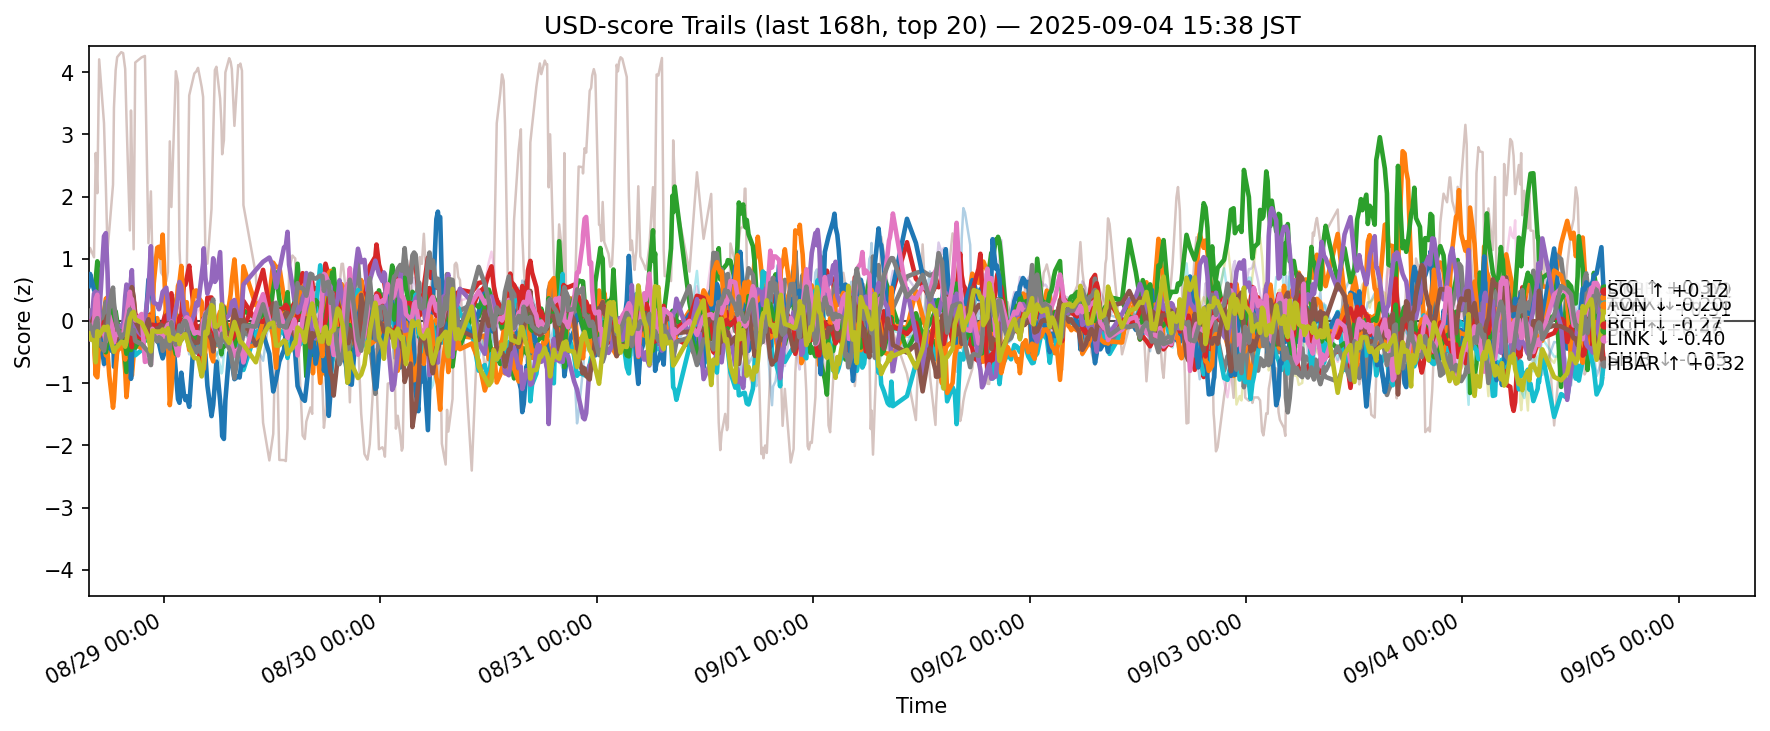

Values plotted in this chart, from the file beside it:
ts, side, symbol, score
2025-08-28 06:41:13.751531+00:00, usd, ADA, -0.1479
2025-08-28 06:41:13.751531+00:00, usd, AVAX, -0.1929
2025-08-28 06:41:13.751531+00:00, usd, BCH, 0.03924
2025-08-28 06:41:13.751531+00:00, usd, BNB, 0.1509
2025-08-28 06:41:13.751531+00:00, usd, BTC, 0.1265
2025-08-28 06:41:13.751531+00:00, usd, CRO, 1.055
2025-08-28 06:41:13.751531+00:00, usd, DOGE, -0.01248
2025-08-28 06:41:13.751531+00:00, usd, ETH, 0.07394
2025-08-28 06:41:13.751531+00:00, usd, HBAR, -0.1987
2025-08-28 06:41:13.751531+00:00, usd, HYPE, 0.5584
2025-08-28 06:41:13.751531+00:00, usd, LINK, -0.1881
2025-08-28 06:41:13.751531+00:00, usd, LTC, -0.04101
2025-08-28 06:41:13.751531+00:00, usd, SHIB, -0.09915
2025-08-28 06:41:13.751531+00:00, usd, SOL, -0.1933
2025-08-28 06:41:13.751531+00:00, usd, SUI, -0.1349
2025-08-28 06:41:13.751531+00:00, usd, TON, -0.2495
2025-08-28 06:41:13.751531+00:00, usd, TRX, -0.05121
2025-08-28 06:41:13.751531+00:00, usd, UNI, -0.1379
2025-08-28 06:41:13.751531+00:00, usd, XLM, -0.2007
2025-08-28 06:41:13.751531+00:00, usd, XRP, -0.2098
2025-08-28 06:50:33.751559+00:00, usd, ADA, -0.09622
2025-08-28 06:50:33.751559+00:00, usd, AVAX, -0.2206
2025-08-28 06:50:33.751559+00:00, usd, BCH, -0.09423
2025-08-28 06:50:33.751559+00:00, usd, BNB, 0.1095
2025-08-28 06:50:33.751559+00:00, usd, BTC, 0.05849
2025-08-28 06:50:33.751559+00:00, usd, CRO, 1.174
2025-08-28 06:50:33.751559+00:00, usd, DOGE, 0.1054
2025-08-28 06:50:33.751559+00:00, usd, ETH, 0.1682
2025-08-28 06:50:33.751559+00:00, usd, HBAR, -0.2185
2025-08-28 06:50:33.751559+00:00, usd, HYPE, 0.7556
2025-08-28 06:50:33.751559+00:00, usd, LINK, -0.2195
2025-08-28 06:50:33.751559+00:00, usd, LTC, -0.1608
2025-08-28 06:50:33.751559+00:00, usd, SHIB, -0.103
2025-08-28 06:50:33.751559+00:00, usd, SOL, -0.26
2025-08-28 06:50:33.751559+00:00, usd, SUI, -0.09668
2025-08-28 06:50:33.751559+00:00, usd, TON, -0.2986
2025-08-28 06:50:33.751559+00:00, usd, TRX, -0.06787
2025-08-28 06:50:33.751559+00:00, usd, UNI, -0.163
2025-08-28 06:50:33.751559+00:00, usd, XLM, -0.2893
2025-08-28 06:50:33.751559+00:00, usd, XRP, -0.1362
2025-08-28 07:16:50.752226+00:00, usd, ADA, -0.001313
2025-08-28 07:16:50.752226+00:00, usd, AVAX, -0.2325
2025-08-28 07:16:50.752226+00:00, usd, BCH, -0.2023
2025-08-28 07:16:50.752226+00:00, usd, BNB, -0.1757
2025-08-28 07:16:50.752226+00:00, usd, BTC, 0.08646
2025-08-28 07:16:50.752226+00:00, usd, CRO, 1.024
2025-08-28 07:16:50.752226+00:00, usd, DOGE, -0.09765
2025-08-28 07:16:50.752226+00:00, usd, ETH, 0.08112
2025-08-28 07:16:50.752226+00:00, usd, HBAR, -0.1144
2025-08-28 07:16:50.752226+00:00, usd, HYPE, 0.502
2025-08-28 07:16:50.752226+00:00, usd, LINK, -0.2794
2025-08-28 07:16:50.752226+00:00, usd, LTC, -0.105
2025-08-28 07:16:50.752226+00:00, usd, SHIB, -0.1769
2025-08-28 07:16:50.752226+00:00, usd, SOL, 0.4378
2025-08-28 07:16:50.752226+00:00, usd, SUI, 0.06853
2025-08-28 07:16:50.752226+00:00, usd, TON, -0.02087
2025-08-28 07:16:50.752226+00:00, usd, TRX, -0.2477
2025-08-28 07:16:50.752226+00:00, usd, UNI, -0.1037
2025-08-28 07:16:50.752226+00:00, usd, XLM, -0.3184
2025-08-28 07:16:50.752226+00:00, usd, XRP, -0.1773
... 12,440 more rows
